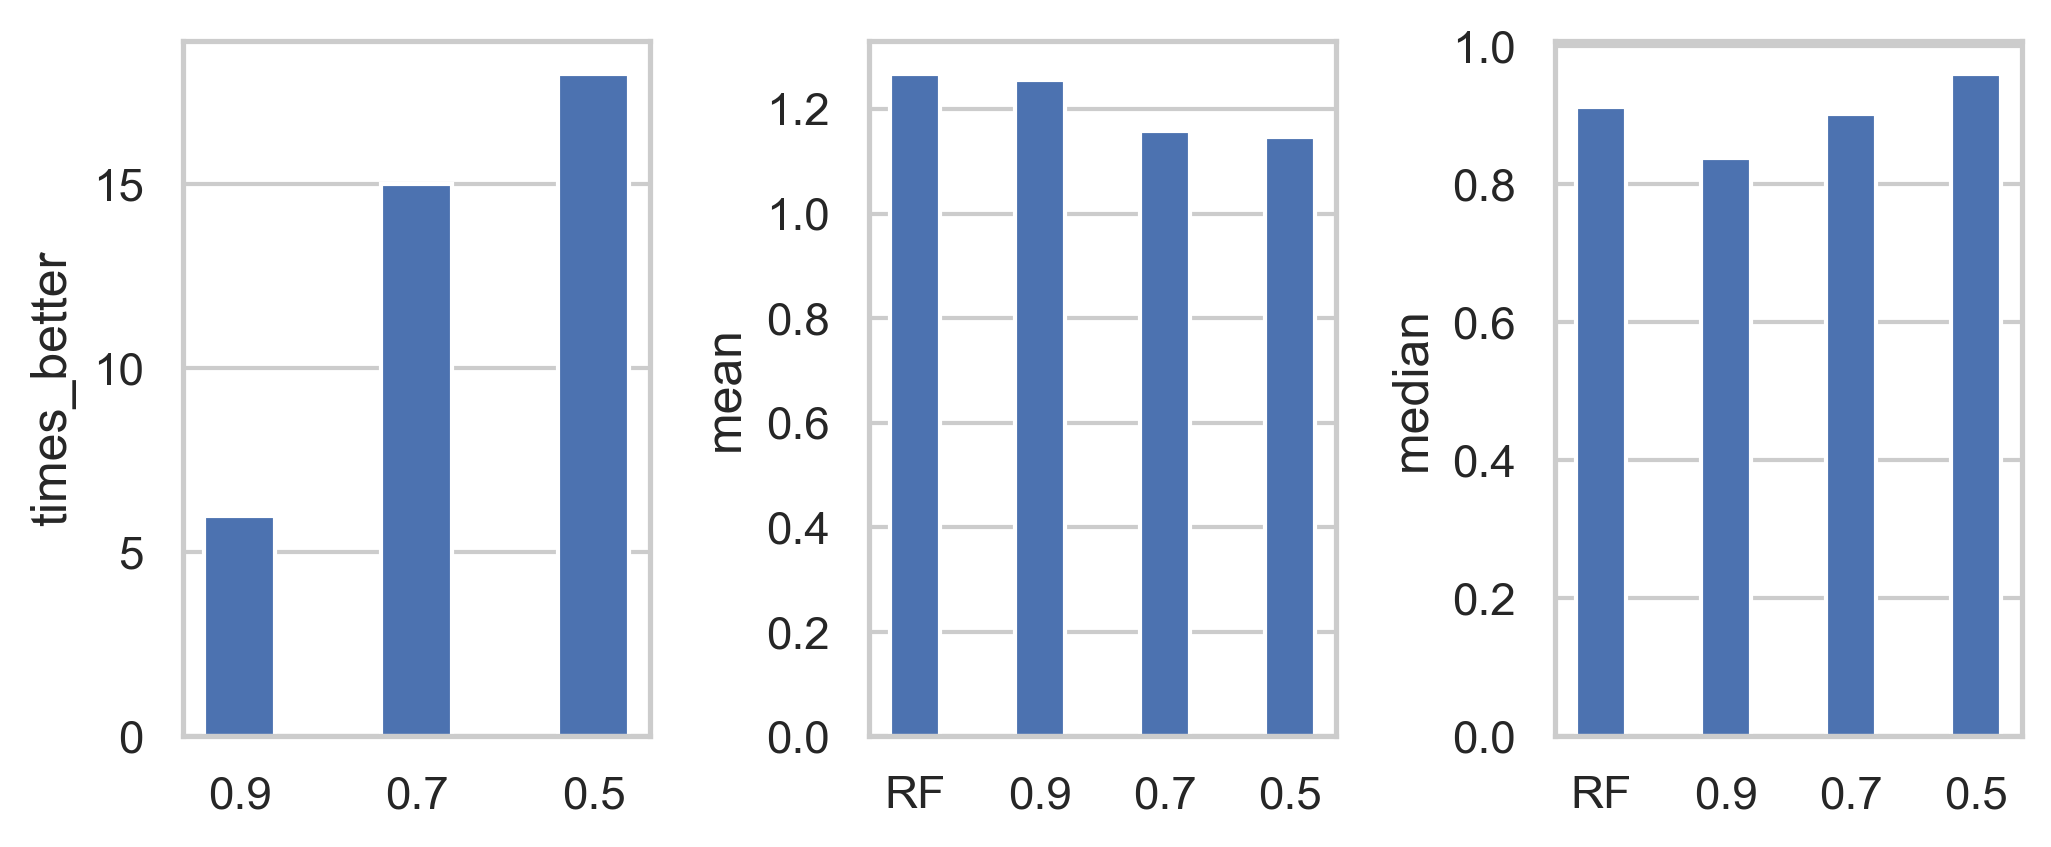

Source data for this figure (header and first rows):
index, times_better, times_equal, times_worse, mean, median, calibration_method, weights_method, algorithm_name
RF, , , , 1.268, 0.911, weighted, rel, DE1
0.9, 6.0, 20.0, 4.0, 1.257, 0.8373, weighted, rel, DE1
0.7, 15.0, 8.0, 7.0, 1.158, 0.9016, weighted, rel, DE1
0.5, 18.0, 0.0, 12.0, 1.148, 0.9595, weighted, rel, DE1
